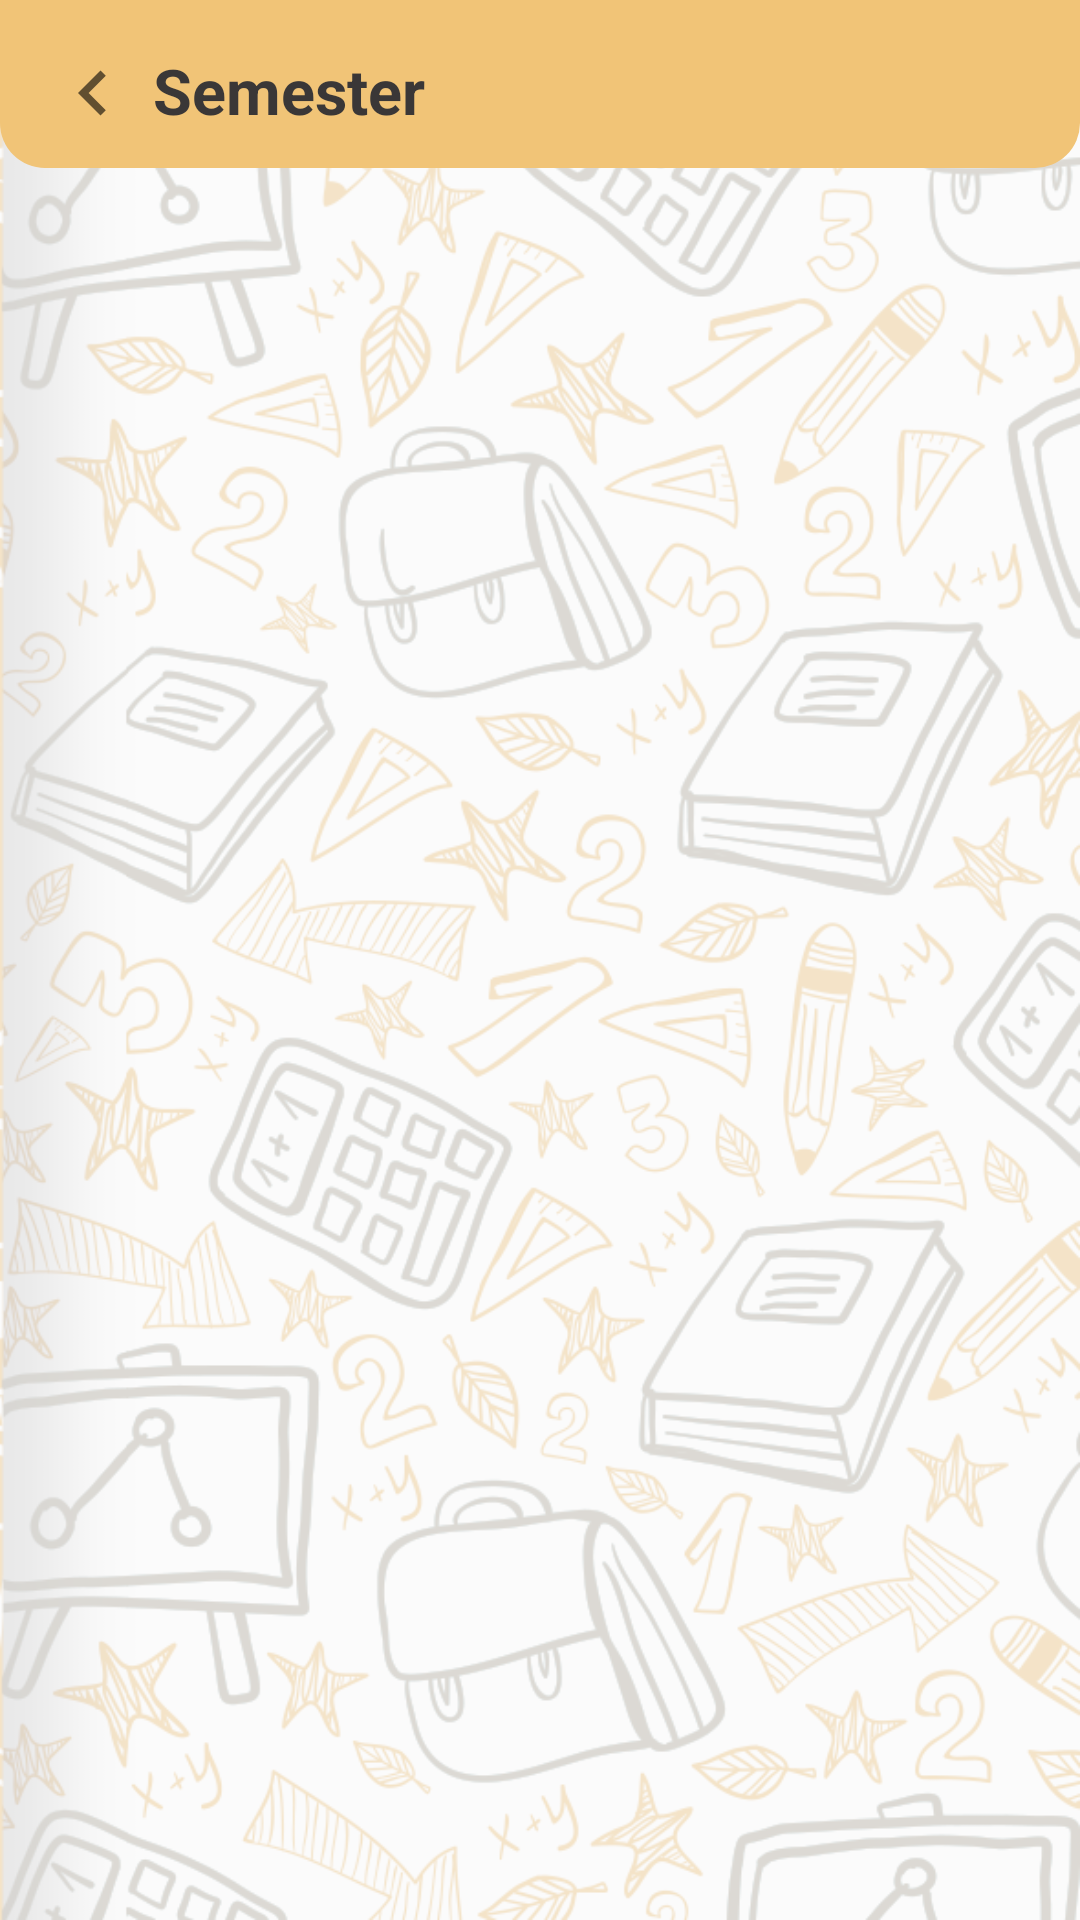

Produce the Android XML layout that renders to this screen, including the resource entries it uses.
<!-- AndroidManifest.xml: application theme Theme.SyllabusAgain -->
<!-- res/layout/activity_years.xml -->
<?xml version="1.0" encoding="utf-8"?>
<RelativeLayout xmlns:android="http://schemas.android.com/apk/res/android"
    xmlns:app="http://schemas.android.com/apk/res-auto"
    xmlns:tools="http://schemas.android.com/tools"
    android:layout_width="match_parent"
    android:layout_height="match_parent"
    tools:context=".MainActivity2">

    <ImageView
        android:layout_width="match_parent"
        android:layout_height="match_parent"
        android:alpha=".27"
        android:background="@drawable/bg" />

    <RelativeLayout
        android:id="@+id/toolbar_sem"
        android:layout_width="match_parent"
        android:layout_height="?attr/actionBarSize"
        android:background="@drawable/round_btn1">

        <ImageView
            android:id="@+id/back_Btn_sem"
            android:layout_width="wrap_content"
            android:layout_height="wrap_content"
            android:layout_alignParentStart="true"
            android:layout_alignParentTop="true"
            android:layout_marginStart="16dp"
            android:layout_marginTop="16dp"
            android:src="@drawable/ic_back" />

        <ImageView
            android:id="@+id/info"
            android:layout_width="wrap_content"
            android:layout_height="wrap_content"
            android:layout_alignParentEnd="true"
            android:layout_centerVertical="true"
            android:layout_marginEnd="16dp"
            android:src="@drawable/ic_info"
            app:tint="@color/bg" />

        <TextView
            android:layout_width="wrap_content"
            android:layout_height="wrap_content"
            android:layout_marginStart="5dp"
            android:layout_marginTop="16dp"
            android:layout_toEndOf="@id/back_Btn_sem"
            android:text="@string/semester"
            android:textColor="#3A3737"
            android:textSize="21sp"
            android:textStyle="bold" />

    </RelativeLayout>

    <ImageView
        android:visibility="gone"
        android:id="@+id/icon_off"
        android:layout_centerInParent="true"
        android:src="@drawable/ic_cloud_off"
        android:layout_width="wrap_content"
        android:layout_height="wrap_content"/>
    <TextView
        android:id="@+id/off_text"
        android:visibility="gone"
        android:layout_below="@id/icon_off"
        android:text="You're offline"
        android:layout_centerInParent="true"
        android:layout_width="wrap_content"
        android:layout_height="wrap_content"/>

    <androidx.recyclerview.widget.RecyclerView
        android:id="@+id/SemCycle"
        android:layout_width="match_parent"
        android:layout_height="wrap_content"
        android:layout_below="@id/toolbar_sem"
        android:layout_centerHorizontal="true"
        android:overScrollMode="never" />

</RelativeLayout>
<!-- resources referenced by this layout -->
<resources>
  <color name="bg">#3A3737</color>
  <!-- drawable bg: png bitmap (drawable, 471762 bytes) -->
  <!-- drawable ic_back (drawable) -->
  <vector xmlns:android="http://schemas.android.com/apk/res/android"
      android:width="30dp"
      android:height="30dp"
      android:viewportWidth="24"
      android:viewportHeight="24"
      android:tint="?attr/colorControlNormal">
    <path
        android:fillColor="@android:color/black"
        android:pathData="M15.41,16.59L10.83,12l4.58,-4.59L14,6l-6,6 6,6 1.41,-1.41z"/>
  </vector>
  <!-- drawable ic_cloud_off (drawable) -->
  <vector xmlns:android="http://schemas.android.com/apk/res/android"
      android:width="48dp"
      android:height="48dp"
      android:viewportWidth="24"
      android:viewportHeight="24"
      android:tint="?attr/colorControlNormal">
    <path
        android:fillColor="@android:color/white"
        android:pathData="M19.35,10.04C18.67,6.59 15.64,4 12,4c-1.48,0 -2.85,0.43 -4.01,1.17l1.46,1.46C10.21,6.23 11.08,6 12,6c3.04,0 5.5,2.46 5.5,5.5v0.5H19c1.66,0 3,1.34 3,3 0,1.13 -0.64,2.11 -1.56,2.62l1.45,1.45C23.16,18.16 24,16.68 24,15c0,-2.64 -2.05,-4.78 -4.65,-4.96zM3,5.27l2.75,2.74C2.56,8.15 0,10.77 0,14c0,3.31 2.69,6 6,6h11.73l2,2L21,20.73 4.27,4 3,5.27zM7.73,10l8,8H6c-2.21,0 -4,-1.79 -4,-4s1.79,-4 4,-4h1.73z"/>
  </vector>
  <!-- drawable round_btn1 (drawable) -->
  <?xml version="1.0" encoding="utf-8"?>
  <shape xmlns:android="http://schemas.android.com/apk/res/android"
      android:shape="rectangle">
      <solid android:color="#F1C477" />
      <corners
          android:bottomLeftRadius="15dp"
          android:bottomRightRadius="15dp" />
  
  
  </shape>
  <string name="semester">Semester</string>
  <style name="Theme.SyllabusAgain" parent="Theme.AppCompat.Light.NoActionBar">
          
          <item name="colorPrimary">@color/yellow</item>
          <item name="colorPrimaryVariant">@color/yellowDark</item>
          <item name="colorOnPrimary">@color/white</item>
          
          <item name="colorSecondary">@color/yellow</item>
          <item name="colorSecondaryVariant">@color/teal_700</item>
          <item name="colorOnSecondary">@color/black</item>
          
          <item name="android:statusBarColor" tools:targetApi="l">?attr/colorPrimaryVariant</item>
          
      </style>
  <color name="yellow">#F1C477</color>
  <color name="yellowDark">#BC9B62</color>
  <color name="white">#FFFFFFFF</color>
  <color name="teal_700">#3A3737</color>
  <color name="black">#FF000000</color>
</resources>
